Dataset: Data_new (GitHub, QMIND-Team/GC_computer_vision). Classes: annies snickerdoodle cinnamon sugar, blue diamond nut thins almond cheddar, blue diamond nut thins almond seasalt, Higgins and Burke naturals peppermint, patels dal tadka lentil curry.

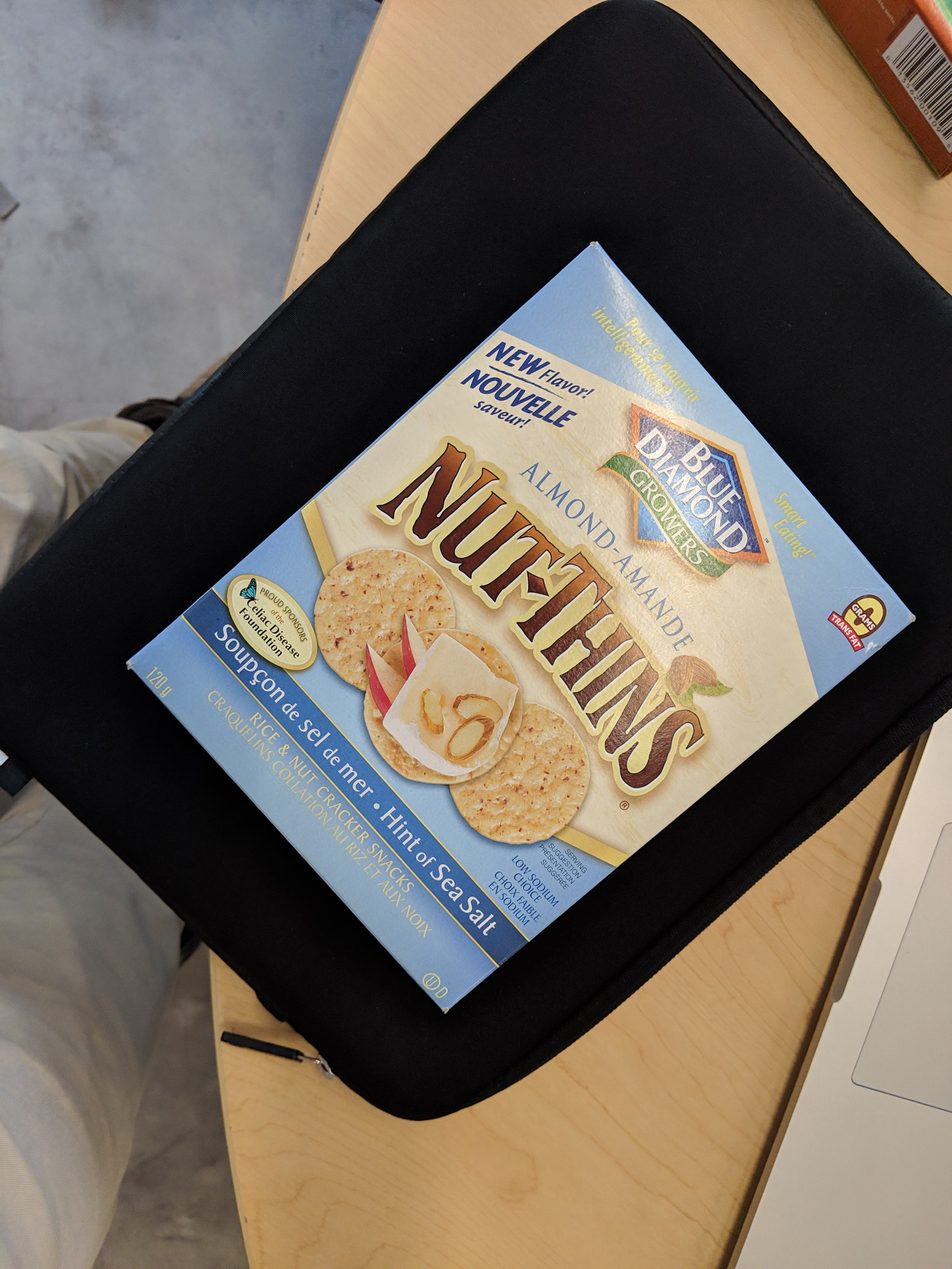
Label: blue diamond nut thins almond seasalt

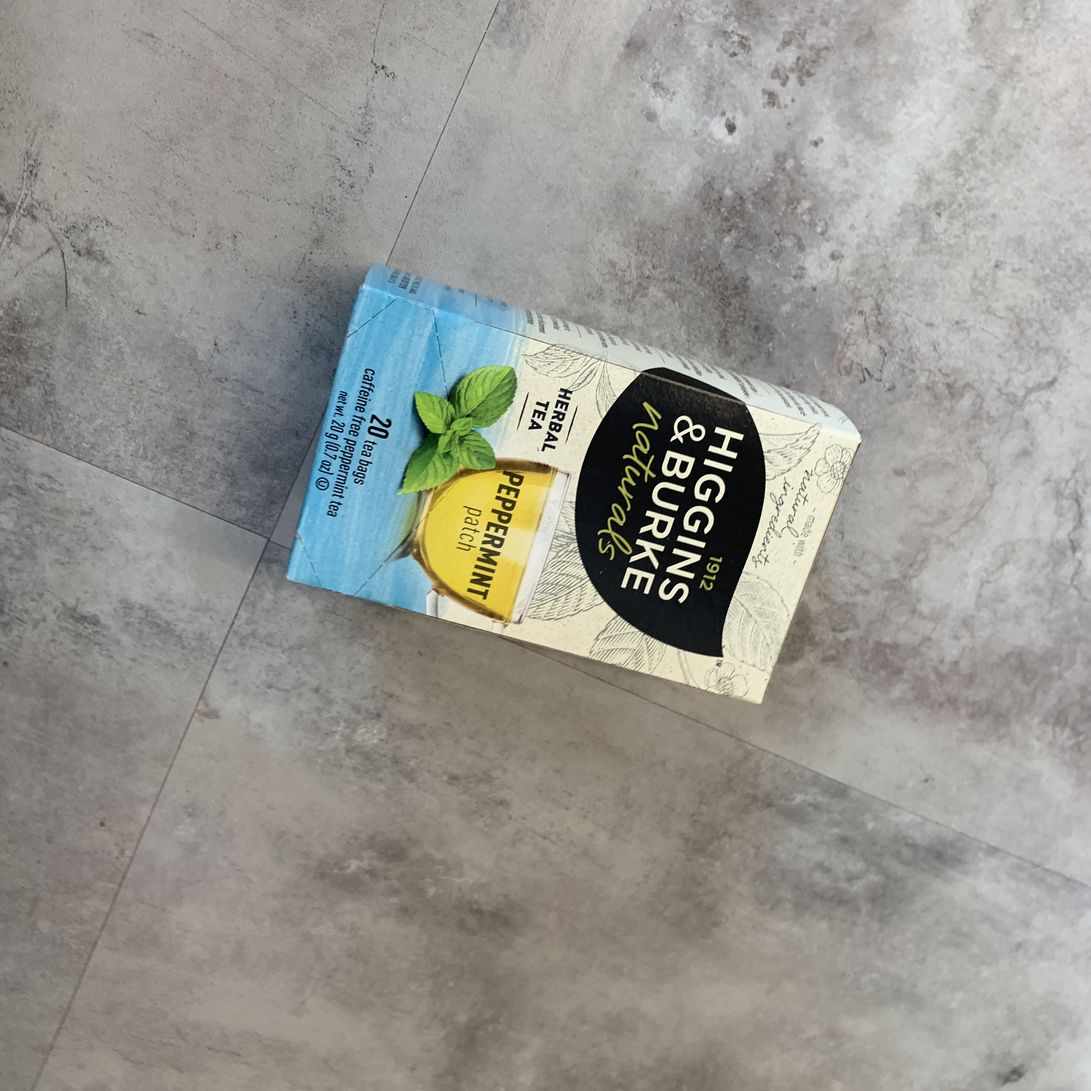
Label: Higgins and Burke naturals peppermint

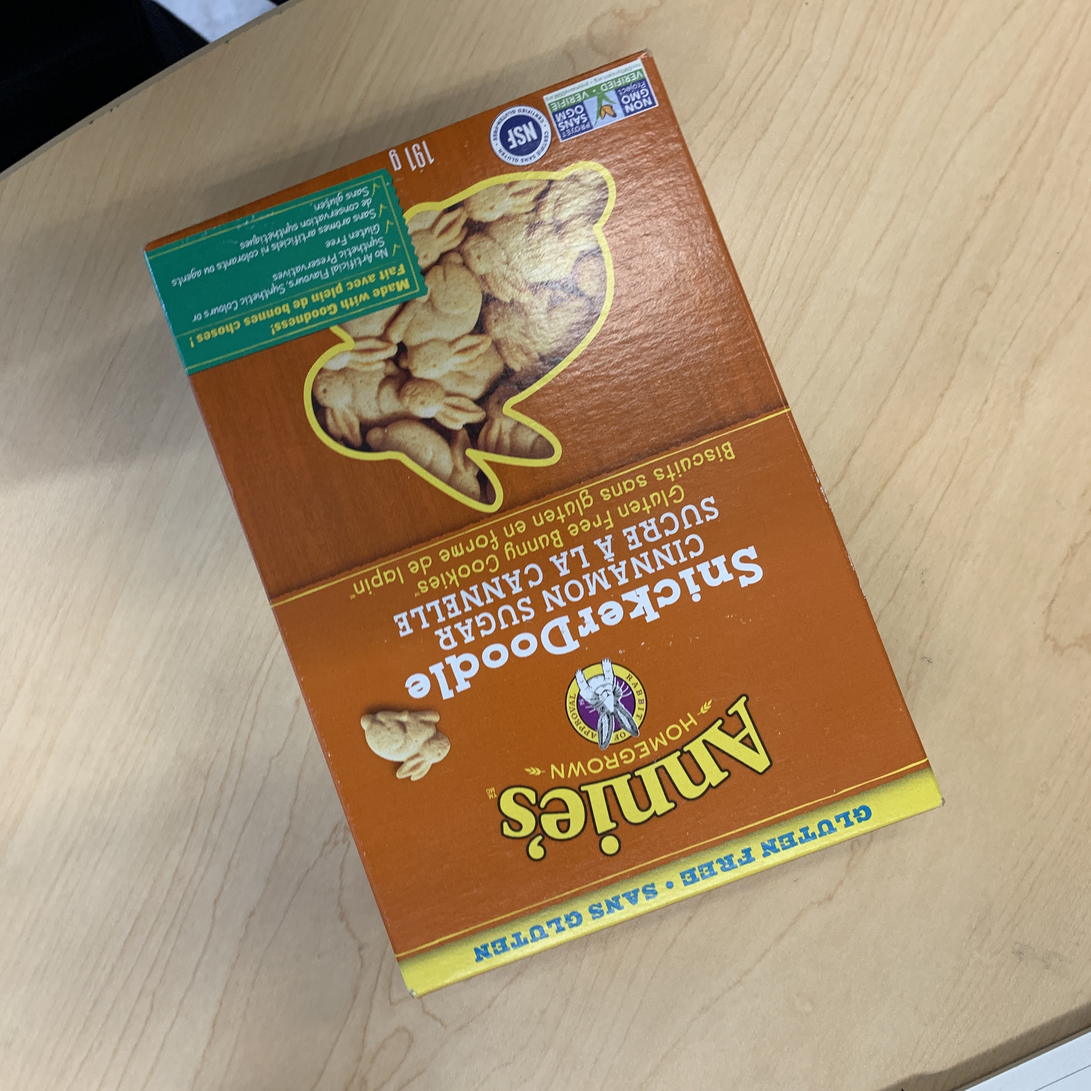
Label: annies snickerdoodle cinnamon sugar

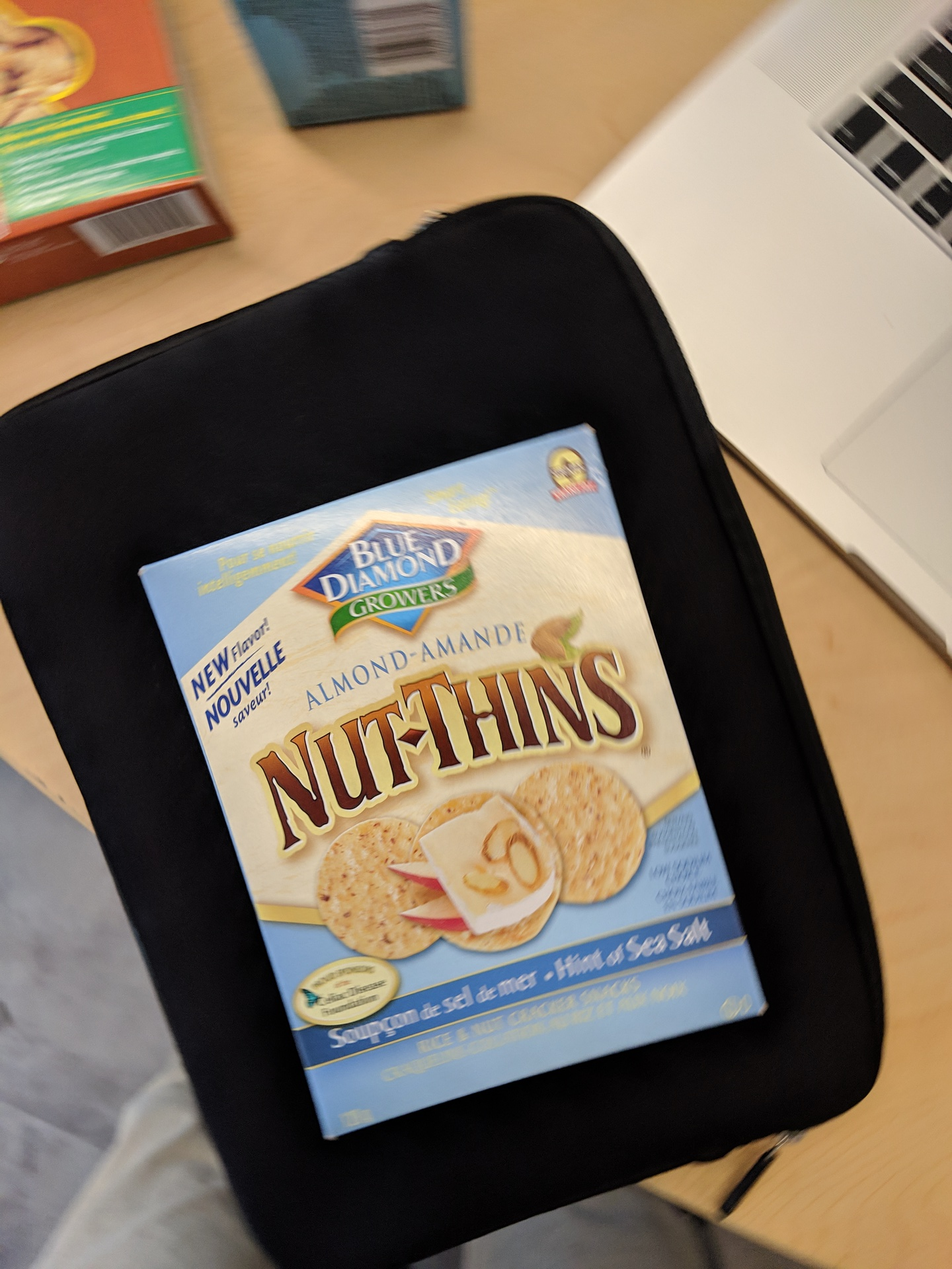
Label: blue diamond nut thins almond seasalt

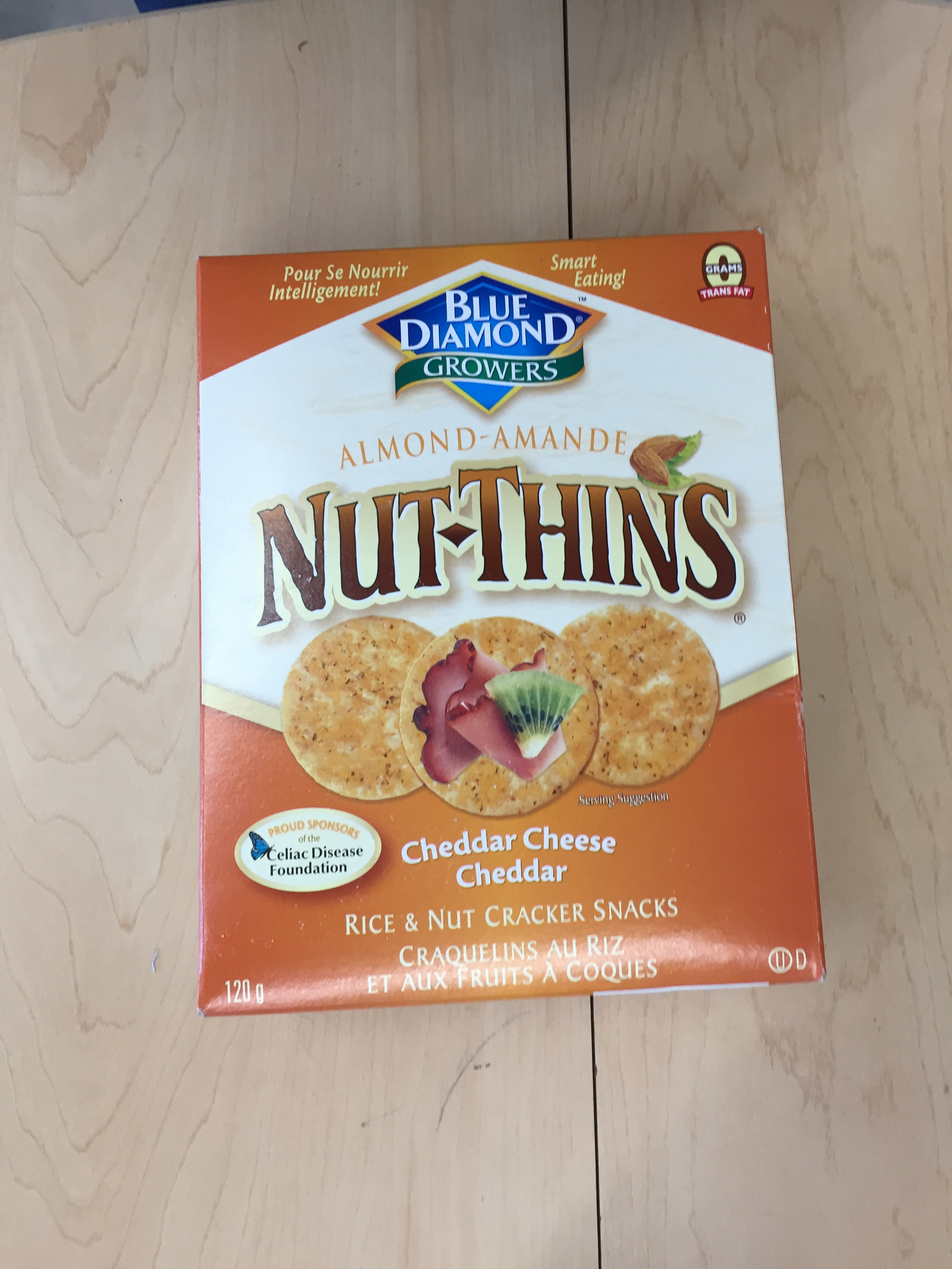
Label: blue diamond nut thins almond cheddar

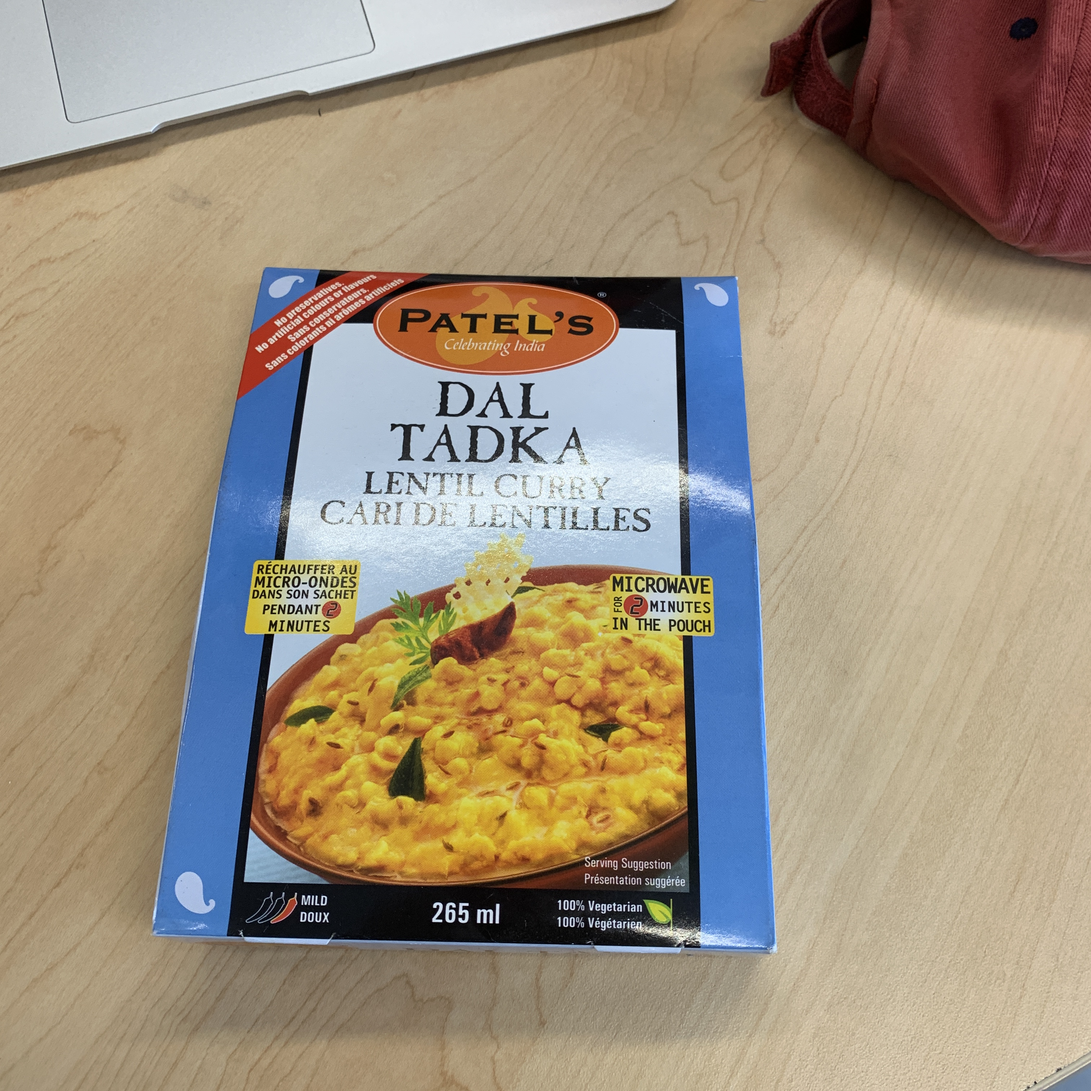
Label: patels dal tadka lentil curry
